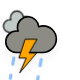
t = 0.00 s
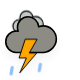
t = 1.38 s
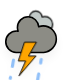
t = 2.75 s
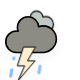
t = 4.13 s
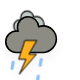
t = 5.50 s
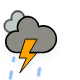
t = 6.88 s

The animated SVG that drew these frames (rendered in a browser with its animation timeline set to each time). Animation: 4 CSS @keyframes rules; one cycle of 8.25 s, repeats indefinitely.

<?xml version="1.0" encoding="utf-8"?>
<!-- (c) ammap.com | SVG weather icons -->
<svg
    version="1.1"
    xmlns="http://www.w3.org/2000/svg"
    xmlns:xlink="http://www.w3.org/1999/xlink"
    width="80"
    height="80"
    viewbox="15 10 45 50">
    <defs>
        <filter id="blur" width="200%" height="200%">
            <feGaussianBlur in="SourceAlpha" stdDeviation="3"/>
            <feOffset dx="0" dy="4" result="offsetblur"/>
            <feComponentTransfer>
                <feFuncA type="linear" slope="0.05"/>
            </feComponentTransfer>
            <feMerge> 
                <feMergeNode/>
                <feMergeNode in="SourceGraphic"/> 
            </feMerge>
        </filter>
        <style type="text/css">
@keyframes am-weather-cloud-1 {
  0% {
    -webkit-transform: translate(-5px,0px);
       -moz-transform: translate(-5px,0px);
        -ms-transform: translate(-5px,0px);
            transform: translate(-5px,0px);
  }

  50% {
    -webkit-transform: translate(10px,0px);
       -moz-transform: translate(10px,0px);
        -ms-transform: translate(10px,0px);
            transform: translate(10px,0px);
  }

  100% {
    -webkit-transform: translate(-5px,0px);
       -moz-transform: translate(-5px,0px);
        -ms-transform: translate(-5px,0px);
            transform: translate(-5px,0px);
  }
}

.am-weather-cloud-1 {
  -webkit-animation-name: am-weather-cloud-1;
     -moz-animation-name: am-weather-cloud-1;
          animation-name: am-weather-cloud-1;
  -webkit-animation-duration: 7s;
     -moz-animation-duration: 7s;
          animation-duration: 7s;
  -webkit-animation-timing-function: linear;
     -moz-animation-timing-function: linear;
          animation-timing-function: linear;
  -webkit-animation-iteration-count: infinite;
     -moz-animation-iteration-count: infinite;
          animation-iteration-count: infinite;
}

@keyframes am-weather-cloud-2 {
  0% {
    -webkit-transform: translate(0px,0px);
       -moz-transform: translate(0px,0px);
        -ms-transform: translate(0px,0px);
            transform: translate(0px,0px);
  }

  50% {
    -webkit-transform: translate(2px,0px);
       -moz-transform: translate(2px,0px);
        -ms-transform: translate(2px,0px);
            transform: translate(2px,0px);
  }

  100% {
    -webkit-transform: translate(0px,0px);
       -moz-transform: translate(0px,0px);
        -ms-transform: translate(0px,0px);
            transform: translate(0px,0px);
  }
}

.am-weather-cloud-2 {
  -webkit-animation-name: am-weather-cloud-2;
     -moz-animation-name: am-weather-cloud-2;
          animation-name: am-weather-cloud-2;
  -webkit-animation-duration: 3s;
     -moz-animation-duration: 3s;
          animation-duration: 3s;
  -webkit-animation-timing-function: linear;
     -moz-animation-timing-function: linear;
          animation-timing-function: linear;
  -webkit-animation-iteration-count: infinite;
     -moz-animation-iteration-count: infinite;
          animation-iteration-count: infinite;
}

/*
** STROKE
*/
@keyframes am-weather-stroke {
  0% {
    -webkit-transform: translate(0.0px,0.0px);
       -moz-transform: translate(0.0px,0.0px);
        -ms-transform: translate(0.0px,0.0px);
            transform: translate(0.0px,0.0px);
  }

  2% {
    -webkit-transform: translate(0.3px,0.0px);
       -moz-transform: translate(0.3px,0.0px);
        -ms-transform: translate(0.3px,0.0px);
            transform: translate(0.3px,0.0px);
  }

  4% {
    -webkit-transform: translate(0.0px,0.0px);
       -moz-transform: translate(0.0px,0.0px);
        -ms-transform: translate(0.0px,0.0px);
            transform: translate(0.0px,0.0px);
  }

  6% {
    -webkit-transform: translate(0.5px,0.4px);
       -moz-transform: translate(0.5px,0.4px);
        -ms-transform: translate(0.5px,0.4px);
            transform: translate(0.5px,0.4px);
  }

  8% {
    -webkit-transform: translate(0.0px,0.0px);
       -moz-transform: translate(0.0px,0.0px);
        -ms-transform: translate(0.0px,0.0px);
            transform: translate(0.0px,0.0px);
  }

  10% {
    -webkit-transform: translate(0.3px,0.0px);
       -moz-transform: translate(0.3px,0.0px);
        -ms-transform: translate(0.3px,0.0px);
            transform: translate(0.3px,0.0px);
  }

  12% {
    -webkit-transform: translate(0.0px,0.0px);
       -moz-transform: translate(0.0px,0.0px);
        -ms-transform: translate(0.0px,0.0px);
            transform: translate(0.0px,0.0px);
  }

  14% {
    -webkit-transform: translate(0.3px,0.0px);
       -moz-transform: translate(0.3px,0.0px);
        -ms-transform: translate(0.3px,0.0px);
            transform: translate(0.3px,0.0px);
  }

  16% {
    -webkit-transform: translate(0.0px,0.0px);
       -moz-transform: translate(0.0px,0.0px);
        -ms-transform: translate(0.0px,0.0px);
            transform: translate(0.0px,0.0px);
  }

  18% {
    -webkit-transform: translate(0.3px,0.0px);
       -moz-transform: translate(0.3px,0.0px);
        -ms-transform: translate(0.3px,0.0px);
            transform: translate(0.3px,0.0px);
  }

  20% {
    -webkit-transform: translate(0.0px,0.0px);
       -moz-transform: translate(0.0px,0.0px);
        -ms-transform: translate(0.0px,0.0px);
            transform: translate(0.0px,0.0px);
  }

  22% {
    -webkit-transform: translate(1px,0.0px);
       -moz-transform: translate(1px,0.0px);
        -ms-transform: translate(1px,0.0px);
            transform: translate(1px,0.0px);
  }

  24% {
    -webkit-transform: translate(0.0px,0.0px);
       -moz-transform: translate(0.0px,0.0px);
        -ms-transform: translate(0.0px,0.0px);
            transform: translate(0.0px,0.0px);
  }

  26% {
    -webkit-transform: translate(-1px,0.0px);
       -moz-transform: translate(-1px,0.0px);
        -ms-transform: translate(-1px,0.0px);
            transform: translate(-1px,0.0px);

  }

  28% {
    -webkit-transform: translate(0.0px,0.0px);
       -moz-transform: translate(0.0px,0.0px);
        -ms-transform: translate(0.0px,0.0px);
            transform: translate(0.0px,0.0px);
  }

  40% {
    fill: orange;
    -webkit-transform: translate(0.0px,0.0px);
       -moz-transform: translate(0.0px,0.0px);
        -ms-transform: translate(0.0px,0.0px);
            transform: translate(0.0px,0.0px);
  }

  65% {
    fill: white;
    -webkit-transform: translate(-1px,5.0px);
       -moz-transform: translate(-1px,5.0px);
        -ms-transform: translate(-1px,5.0px);
            transform: translate(-1px,5.0px);
  }
  61% {
    fill: orange;
  }

  100% {
    -webkit-transform: translate(0.0px,0.0px);
       -moz-transform: translate(0.0px,0.0px);
        -ms-transform: translate(0.0px,0.0px);
            transform: translate(0.0px,0.0px);
  }
}

.am-weather-stroke {
  -webkit-animation-name: am-weather-stroke;
     -moz-animation-name: am-weather-stroke;
          animation-name: am-weather-stroke;
  -webkit-animation-duration: 1.11s;
     -moz-animation-duration: 1.11s;
          animation-duration: 1.11s;
  -webkit-animation-timing-function: linear;
     -moz-animation-timing-function: linear;
          animation-timing-function: linear;
  -webkit-animation-iteration-count: infinite;
     -moz-animation-iteration-count: infinite;
          animation-iteration-count: infinite;
}
/*
** RAIN
*/
@keyframes am-weather-rain {
  0% {
    stroke-dashoffset: 0;
  }

  100% {
    stroke-dashoffset: -100;
  }
}

.am-weather-rain-1 {
  -webkit-animation-name: am-weather-rain;
     -moz-animation-name: am-weather-rain;
      -ms-animation-name: am-weather-rain;
          animation-name: am-weather-rain;
  -webkit-animation-duration: 8s;
     -moz-animation-duration: 8s;
      -ms-animation-duration: 8s;
          animation-duration: 8s;
  -webkit-animation-timing-function: linear;
     -moz-animation-timing-function: linear;
      -ms-animation-timing-function: linear;
          animation-timing-function: linear;
  -webkit-animation-iteration-count: infinite;
     -moz-animation-iteration-count: infinite;
      -ms-animation-iteration-count: infinite;
          animation-iteration-count: infinite;
}

.am-weather-rain-2 {
  -webkit-animation-name: am-weather-rain;
     -moz-animation-name: am-weather-rain;
      -ms-animation-name: am-weather-rain;
          animation-name: am-weather-rain;
  -webkit-animation-delay: 0.25s;
     -moz-animation-delay: 0.25s;
      -ms-animation-delay: 0.25s;
          animation-delay: 0.25s;
  -webkit-animation-duration: 8s;
     -moz-animation-duration: 8s;
      -ms-animation-duration: 8s;
          animation-duration: 8s;
  -webkit-animation-timing-function: linear;
     -moz-animation-timing-function: linear;
      -ms-animation-timing-function: linear;
          animation-timing-function: linear;
  -webkit-animation-iteration-count: infinite;
     -moz-animation-iteration-count: infinite;
      -ms-animation-iteration-count: infinite;
          animation-iteration-count: infinite;
}
        </style>
    </defs>
    <g filter="url(#blur)" id="thunder">
        <g transform="translate(20,10)">
            <g class="am-weather-cloud-1">
                <path d="M47.7,35.4     c0-4.6-3.7-8.2-8.2-8.2c-1,0-1.9,0.2-2.8,0.5c-0.3-3.4-3.1-6.2-6.6-6.2c-3.7,0-6.7,3-6.7,6.7c0,0.8,0.2,1.6,0.4,2.3     c-0.3-0.1-0.7-0.1-1-0.1c-3.7,0-6.7,3-6.7,6.7c0,3.6,2.9,6.6,6.5,6.7l17.2,0C44.2,43.3,47.7,39.8,47.7,35.4z" fill="#C1C9C7" stroke="black" stroke-linejoin="round" stroke-width="1.2" transform="translate(-10,-6), scale(0.6)" />
            </g>
            <g>
                <path d="M47.7,35.4     c0-4.6-3.7-8.2-8.2-8.2c-1,0-1.9,0.2-2.8,0.5c-0.3-3.4-3.1-6.2-6.6-6.2c-3.7,0-6.7,3-6.7,6.7c0,0.8,0.2,1.6,0.4,2.3     c-0.3-0.1-0.7-0.1-1-0.1c-3.7,0-6.7,3-6.7,6.7c0,3.6,2.9,6.6,6.5,6.7l17.2,0C44.2,43.3,47.7,39.8,47.7,35.4z" fill="#8C8C85" stroke="black" stroke-linejoin="round" stroke-width="1" transform="translate(-20,-11)" />
            </g>
            <g transform="translate(-9,28), scale(1.2)">
                <polygon class="am-weather-stroke" fill="orange" stroke="black" stroke-width="0.5" points="14.3,-2.9 20.5,-2.9 16.4,4.3 20.3,4.3 11.5,14.6 14.9,6.9 11.1,6.9" />
            </g>
            <g transform="translate(34,46), rotate(10)">
                <line class="am-weather-rain-1" fill="none" stroke="#91C0F8" stroke-dasharray="4,7" stroke-linecap="round" stroke-width="2" transform="translate(-6,1)" x1="-28" x2="-28" y1="-5" y2="8" />
                <line class="am-weather-rain-2" fill="none" stroke="#91C0F8" stroke-dasharray="4,7" stroke-linecap="round" stroke-width="2" transform="translate(0,-1)" x1="-17" x2="-17" y1="-5" y2="8" />
            </g>
        </g>
    </g>
</svg>